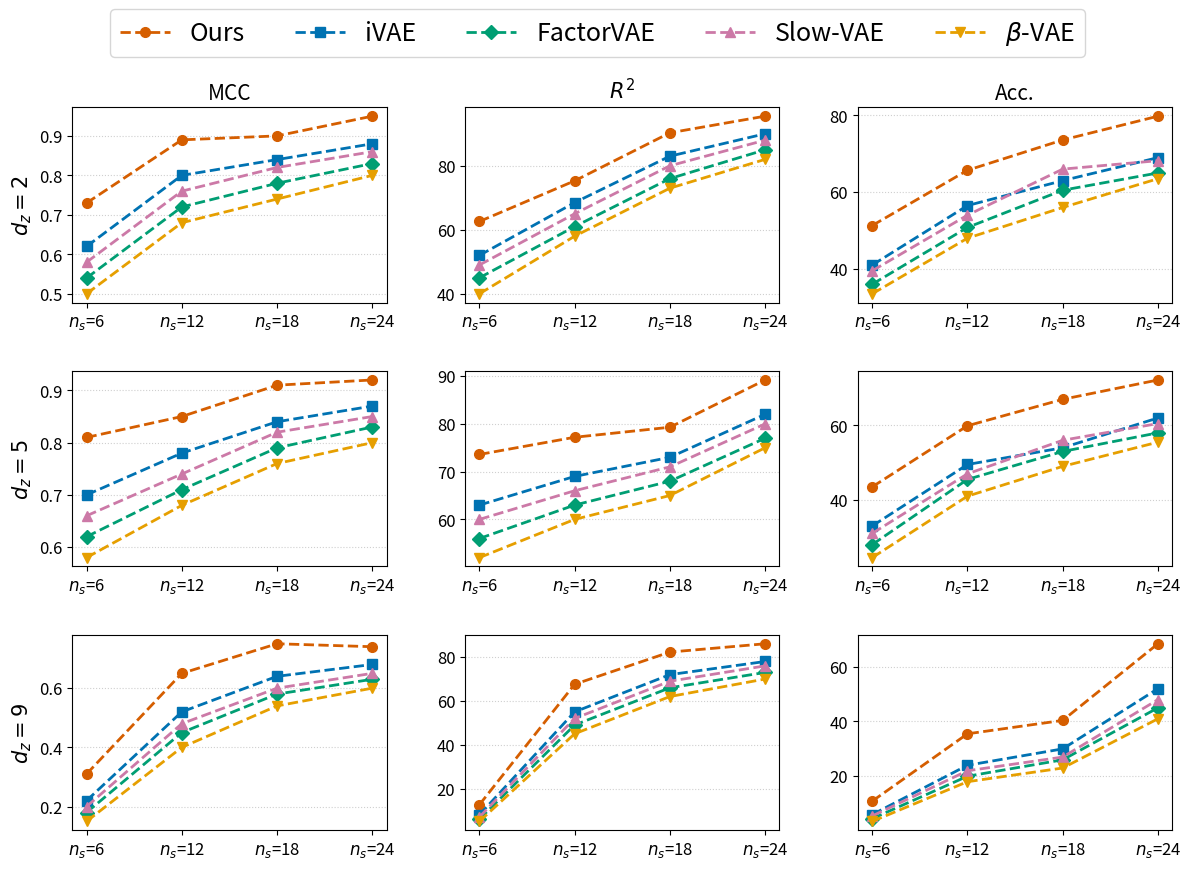

Python code for this plot:
import matplotlib.pyplot as plt
import numpy as np

# ===================== Data =====================
ns_vals = [6, 12, 18, 24]
ns_labels = [r"$n_s$=6", r"$n_s$=12", r"$n_s$=18", r"$n_s$=24"]

# Methods (consistent order)
methods = ["Ours", "iVAE", "FactorVAE", "Slow-VAE", r"$\beta$-VAE"]

# For each d_z, metrics -> method -> values
# d_z = 2
mcc_dz2 = {
    "Ours": [0.73, 0.89, 0.90, 0.95],
    "iVAE": [0.62, 0.80, 0.84, 0.88],
    "FactorVAE": [0.54, 0.72, 0.78, 0.83],
    "Slow-VAE": [0.58, 0.76, 0.82, 0.86],
    r"$\beta$-VAE": [0.50, 0.68, 0.74, 0.80],
}

r2_dz2 = {
    "Ours": [62.6, 75.3, 90.3, 95.5],
    "iVAE": [52.0, 68.5, 83.0, 90.0],
    "FactorVAE": [45.0, 61.0, 76.0, 85.0],
    "Slow-VAE": [49.0, 65.0, 80.0, 88.0],
    r"$\beta$-VAE": [40.0, 58.0, 73.0, 82.0],
}

acc_dz2 = {
    "Ours": [51.3, 65.7, 73.6, 79.8],
    "iVAE": [41.0, 56.5, 63.0, 69.0],
    "FactorVAE": [36.0, 50.8, 60.5, 65.0],
    "Slow-VAE": [39.5, 54.0, 66.0, 68.2],
    r"$\beta$-VAE": [33.5, 48.0, 56.0, 63.5],
}

# d_z = 5
mcc_dz5 = {
    "Ours": [0.81, 0.85, 0.91, 0.92],
    "iVAE": [0.70, 0.78, 0.84, 0.87],
    "FactorVAE": [0.62, 0.71, 0.79, 0.83],
    "Slow-VAE": [0.66, 0.74, 0.82, 0.85],
    r"$\beta$-VAE": [0.58, 0.68, 0.76, 0.80],
}

r2_dz5 = {
    "Ours": [73.6, 77.2, 79.3, 89.2],
    "iVAE": [63.0, 69.0, 73.0, 82.0],
    "FactorVAE": [56.0, 63.0, 68.0, 77.0],
    "Slow-VAE": [60.0, 66.0, 71.0, 80.0],
    r"$\beta$-VAE": [52.0, 60.0, 65.0, 75.0],
}

acc_dz5 = {
    "Ours": [43.5, 59.9, 67.0, 72.2],
    "iVAE": [33.0, 49.5, 54.0, 62.0],
    "FactorVAE": [28.0, 45.5, 53.0, 58.0],
    "Slow-VAE": [31.0, 47.0, 56.0, 60.5],
    r"$\beta$-VAE": [24.5, 41.0, 49.0, 55.5],
}

# d_z = 9
mcc_dz9 = {
    "Ours": [0.31, 0.65, 0.75, 0.74],
    "iVAE": [0.22, 0.52, 0.64, 0.68],
    "FactorVAE": [0.18, 0.45, 0.58, 0.63],
    "Slow-VAE": [0.20, 0.48, 0.60, 0.65],
    r"$\beta$-VAE": [0.15, 0.40, 0.54, 0.60],
}

r2_dz9 = {
    "Ours": [12.6, 67.6, 82.3, 86.1],
    "iVAE": [8.0, 55.0, 72.0, 78.0],
    "FactorVAE": [6.0, 49.0, 66.0, 73.0],
    "Slow-VAE": [7.0, 52.0, 69.0, 76.0],
    r"$\beta$-VAE": [5.0, 45.0, 62.0, 70.0],
}

acc_dz9 = {
    "Ours": [10.9, 35.5, 40.4, 68.4],
    "iVAE": [6.0, 24.0, 30.0, 52.0],
    "FactorVAE": [4.5, 20.0, 26.0, 45.0],
    "Slow-VAE": [5.5, 22.0, 27.0, 48.0],
    r"$\beta$-VAE": [3.5, 18.0, 23.0, 41.0],
}

# ===================== Styling =====================
colors = {
    # Okabe-Ito palette (colorblind-friendly)
    "Ours": "#D55E00",        # vermillion
    "iVAE": "#0072B2",        # blue
    "FactorVAE": "#009E73",   # bluish green
    "Slow-VAE": "#CC79A7",    # reddish purple
    r"$\beta$-VAE": "#E69F00" # orange
}

markers = {
    "Ours": "o",
    "iVAE": "s",
    "FactorVAE": "D",
    "Slow-VAE": "^",
    r"$\beta$-VAE": "v",
}

marker_size = 7
linewidth = 2.0
linestyle = "--"
figsize = (12, 8.5)

# Font sizes (tuned for paper figure)
title_fontsize = 15
label_fontsize = 15
tick_fontsize = 12
legend_fontsize = 18

# ===================== Plotting =====================

fig, axes = plt.subplots(3, 3, figsize=figsize, dpi=512)

metric_panels = [
    ("MCC", [mcc_dz2, mcc_dz5, mcc_dz9]),
    (r"$R^2$", [r2_dz2, r2_dz5, r2_dz9]),
    ("Acc.", [acc_dz2, acc_dz5, acc_dz9]),
]

dz_labels = [r"$d_z=2$", r"$d_z=5$", r"$d_z=9$"]
x = np.arange(len(ns_vals))

for col, (metric_name, dz_blocks) in enumerate(metric_panels):
    for row, dz_data in enumerate(dz_blocks):
        ax = axes[row][col]
        for method in methods:
            ax.plot(
                x,
                dz_data[method],
                color=colors[method],
                marker=markers[method],
                markersize=marker_size,
                linestyle=linestyle,
                linewidth=linewidth,
                label=method,
            )

        ax.set_xticks(x)
        ax.set_xticklabels(ns_labels, rotation=0, fontsize=tick_fontsize)
        ax.tick_params(axis="y", labelsize=tick_fontsize)
        ax.grid(axis="y", linestyle=":", linewidth=0.8, alpha=0.6)

        if row == 0:
            ax.set_title(metric_name, fontsize=title_fontsize)
        if col == 0:
            ax.set_ylabel(dz_labels[row], fontsize=label_fontsize)

# Shared legend (one line)
handles, labels = axes[0][0].get_legend_handles_labels()
fig.legend(handles, labels, loc="upper center", ncol=len(methods), bbox_to_anchor=(0.5, 1.03), fontsize=legend_fontsize)

plt.tight_layout()
plt.subplots_adjust(top=0.90, wspace=0.25, hspace=0.35)
png_path = "synthetic.png"
pdf_path = "synthetic.pdf"
plt.savefig(png_path, dpi=512, bbox_inches="tight", facecolor="white", edgecolor="none")
plt.savefig(pdf_path, bbox_inches="tight", facecolor="white", edgecolor="none")
print(f"Saved: {png_path}")
print(f"Saved: {pdf_path}")
plt.show()
